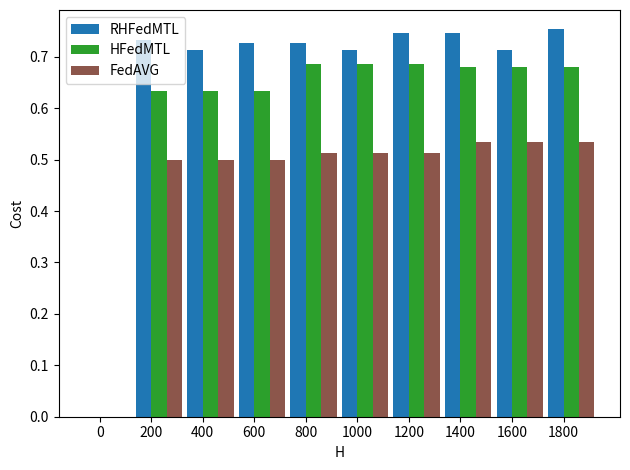

Write the Python code that produced this figure.
import matplotlib.pyplot as plt

resource = [0, 200, 400, 600, 800, 1000, 1200, 1400, 1600, 1800]
R = [
    0,
    0.7333333333333334,
    0.7133333333333334,
    0.7266666666666667,
    0.7266666666666667,
    0.7133333333333333,
    0.7466666666666667,
    0.7466666666666667,
    0.7133333333333334,
    0.7533333333333333,
]
H = [
    0,
    0.6333333333333333,
    0.6333333333333333,
    0.6333333333333333,
    0.6866666666666666,
    0.6866666666666666,
    0.6866666666666666,
    0.68,
    0.68,
    0.68,
]
F = [
    0,
    0.5,
    0.5,
    0.5,
    0.5133333333333334,
    0.5133333333333334,
    0.5133333333333334,
    0.5333333333333334,
    0.5333333333333334,
    0.5333333333333334,
]

# fig = plt.figure(figsize=(5, 5))
# 设置柱形的间隔
width = 0.3  # 柱形的宽度
x1_list = []
x2_list = []
x3_list = []

for i in range(len(H)):
    x1_list.append(i)
    x2_list.append(i + width)
    x3_list.append(i + 2 * width)

# 创建图层
fig, ax1 = plt.subplots()

# 设置左侧Y轴对应的figure
ax1.set_ylabel("Cost")
ax1.set_xlabel("H")

# ax1.set_ylim(0, 1)
plt.bar(x1_list, R, width=width, color="tab:blue", align="edge", label="RHFedMTL")
plt.bar(
    x2_list,
    H,
    width=width,
    color="tab:green",
    align="edge",
    label="HFedMTL",
    tick_label=resource,
)
plt.bar(x3_list, F, width=width, color="tab:brown", align="edge", label="FedAVG")

# lines = []
# labels = []
# axes = [ax1, ax2]
# for ax in axes:
#     axLine, axLabel = ax.get_legend_handles_labels()
#     lines.extend(axLine)
#     labels.extend(axLabel)
# fig.legend(
#     lines, labels, loc="upper right", bbox_to_anchor=(0.9, 0.95)
# )  # 图例的位置，bbox_to_anchor=(0.5, 0.92)
plt.legend()
plt.tight_layout()
plt.savefig("BS=20.pdf")
plt.show()
